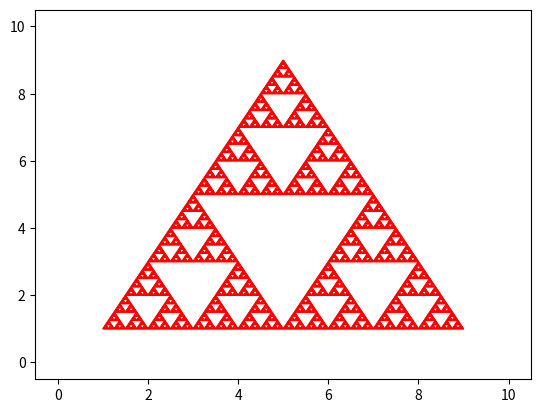

Here is the Python script that generated this plot:
import numpy as np
import matplotlib.pyplot as plt

MAX_LEVEL = 9

def sierpinski(p1, p2, p3, level=0):
    if level >= MAX_LEVEL:
        yield plt.Polygon([p1, p2, p3], color='red')
        return

    yield from sierpinski(p1, (p1+p2) / 2, (p1+p3) / 2, level+1)
    yield from sierpinski((p1+p2) / 2, p2, (p2+p3) / 2, level+1)
    yield from sierpinski((p1+p3) / 2, (p2+p3) / 2, p3, level+1)

plt.figure()
plt.scatter([0, 0, 10, 10], [0, 10, 0, 10], color='white')

for patch in sierpinski(
        np.array([1.0, 1.0]), np.array([9.0, 1.0]), np.array([5.0, 9.0])):
    plt.gca().add_patch(patch)

plt.show()